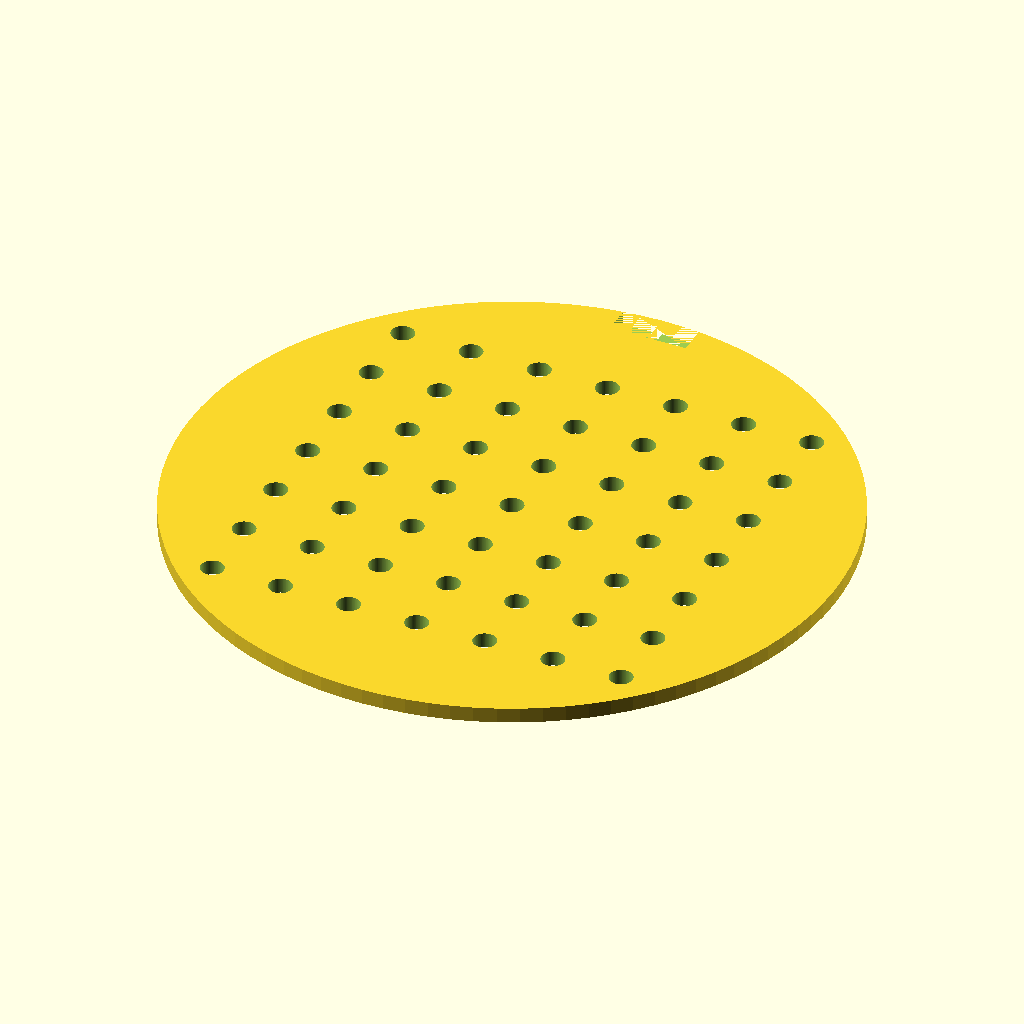
Cell 1: the model at its default parameters.
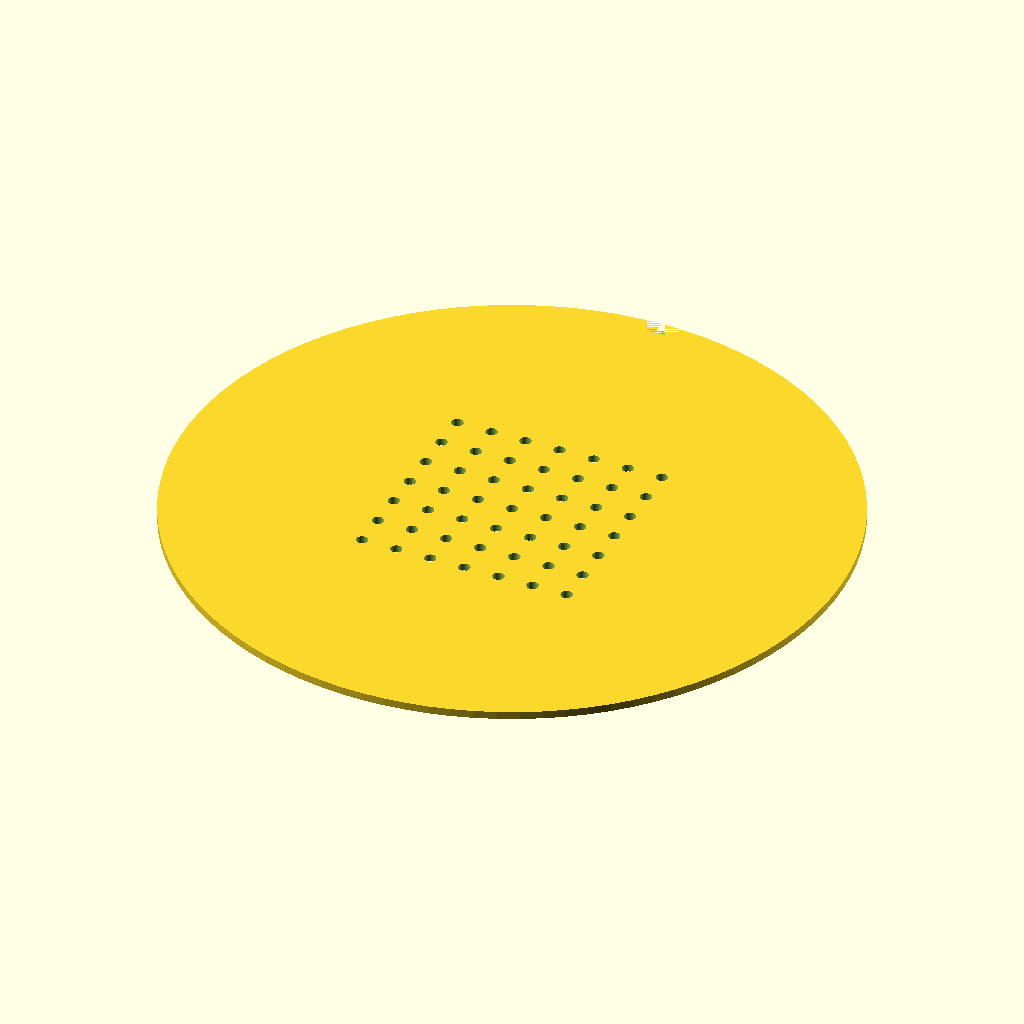
Cell 2 — disc_d set to 170, the other parameters unchanged.
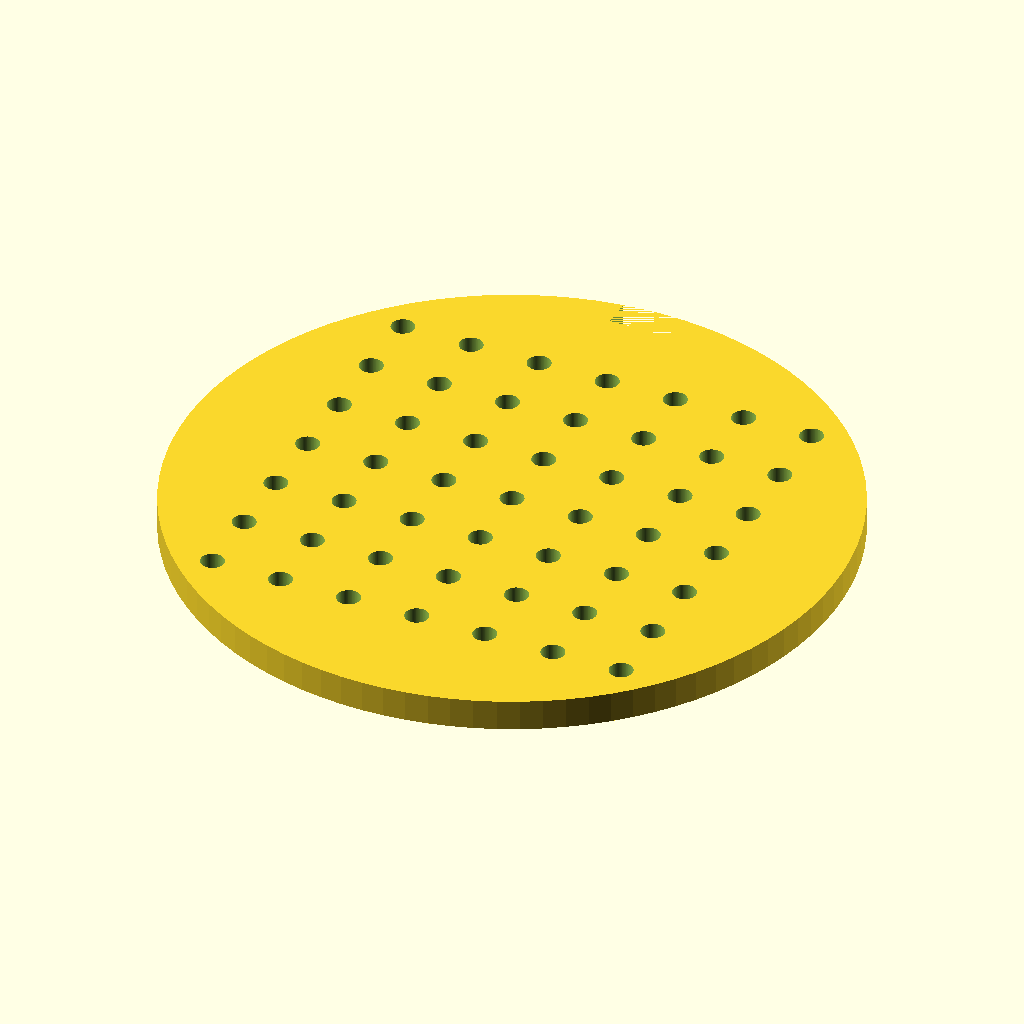
Cell 3 — disc_h set to 4, the other parameters unchanged.
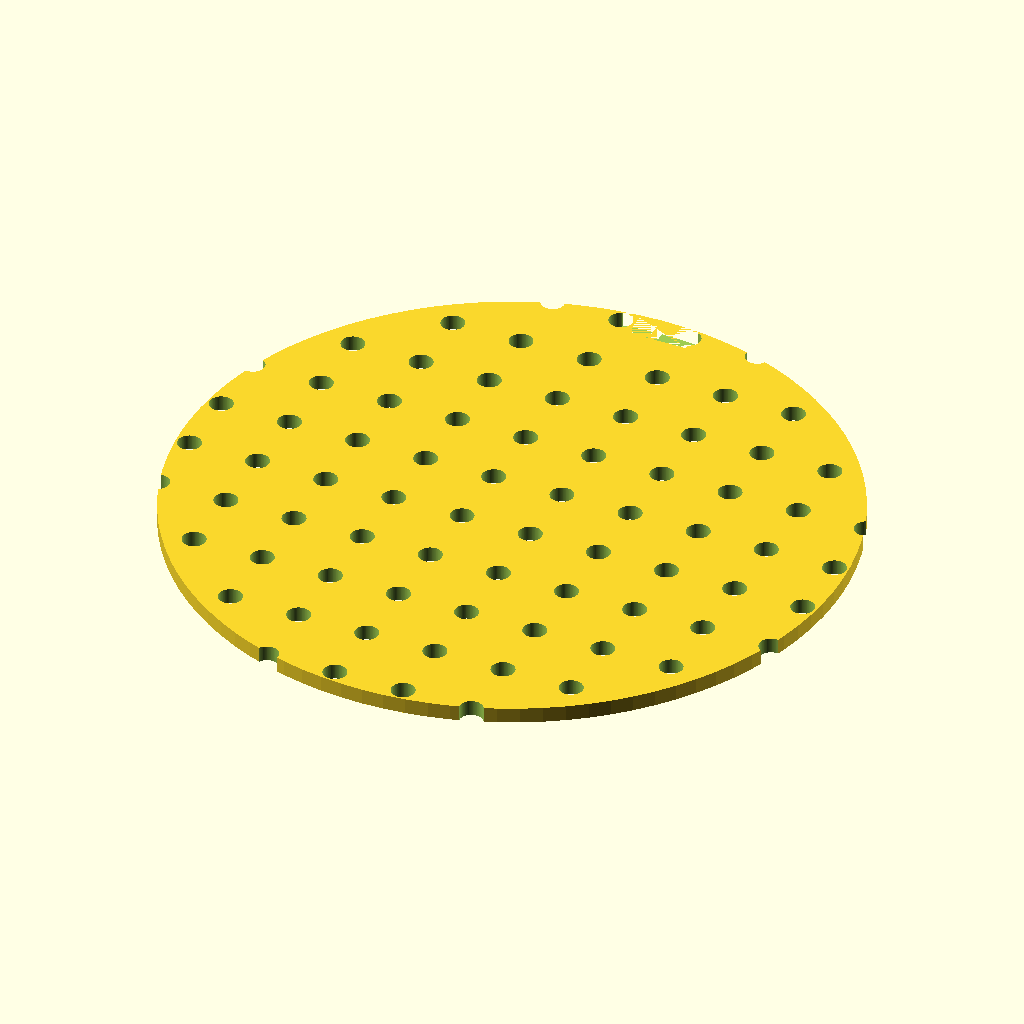
Cell 4: hole_n = 14 (everything else at default).
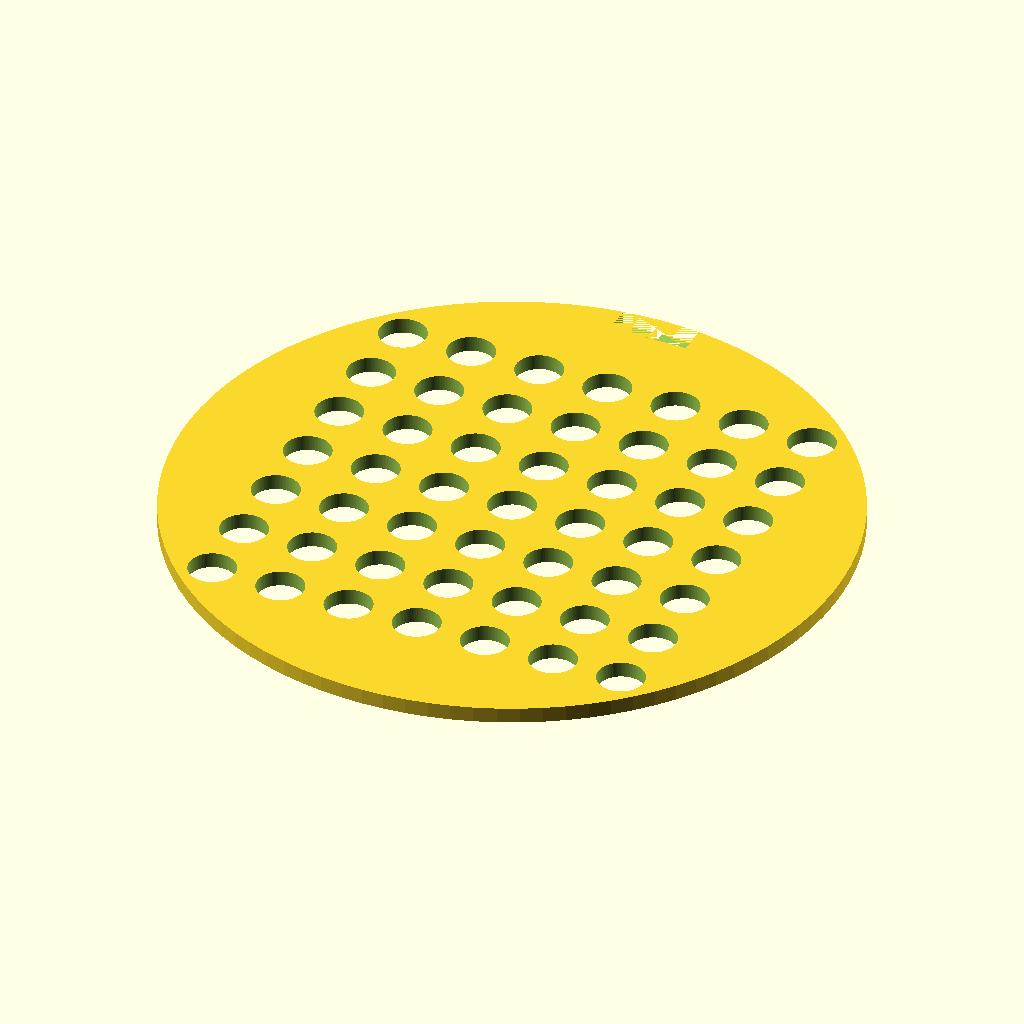
Cell 5: hole_d = 6 (everything else at default).
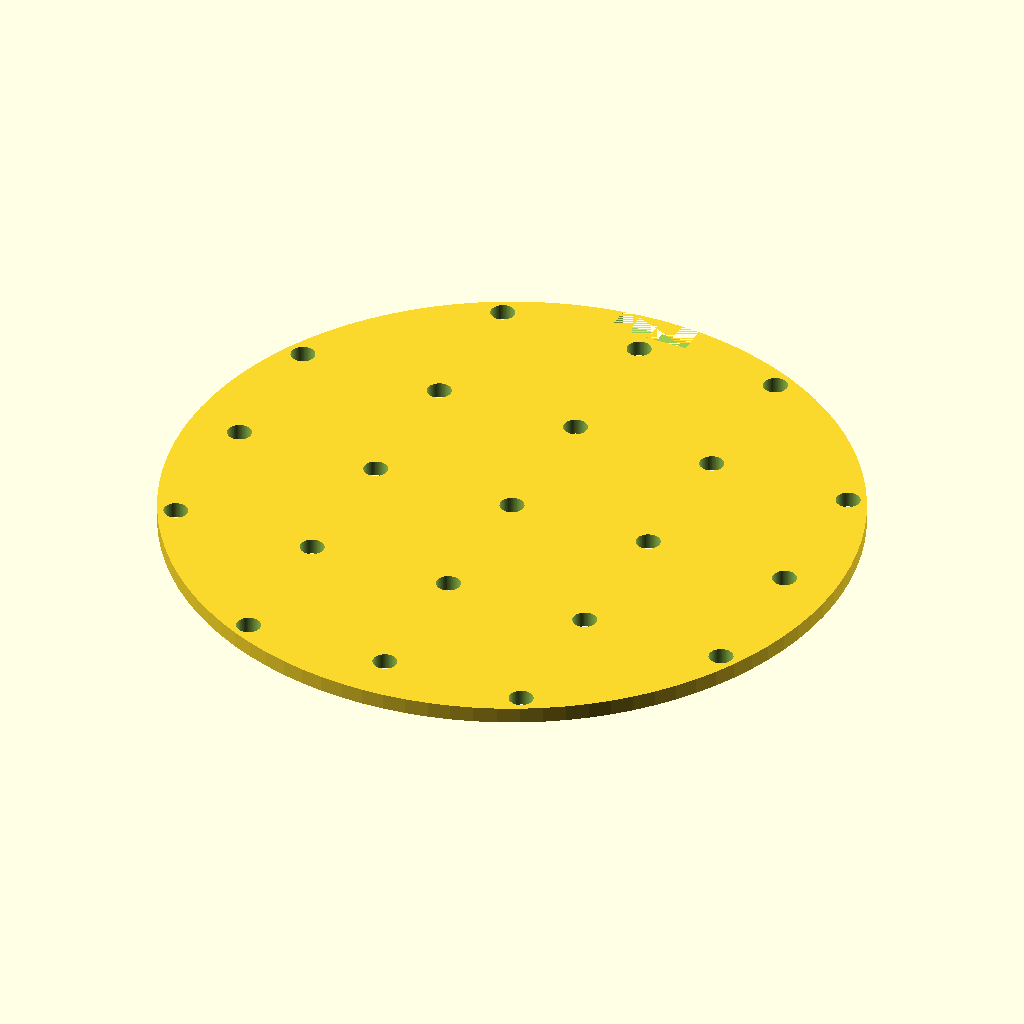
Cell 6: hole_pitch = 18 (everything else at default).
All cells are drawn from the same view direction (rotation 55°, 0°, 25°, orthographic, colour scheme Cornfield), but the view is re-fitted for each cell, so position and scale can differ between cells as well as the parameter.
Source of the model, bench/results/gpu-v11s1-g7/code/scadcoder-v11s1/seed_sowing_template_s3_a0.scad:
// Sowing template for a 90 mm Petri dish
// Print orientation: flat on bed, z = 0 upward

// ---- Disc ----
disc_d      = 85;    // disc diameter
disc_h      = 2;     // disc thickness

// ---- Hole grid ----
hole_n      = 7;     // holes per row/column
hole_d      = 3;     // hole diameter
hole_pitch  = 9;     // centre-to-centre spacing
eps         = 0.5;   // cutter overshoot

// ---- Notch ----
notch_w     = 10;    // notch width (X)
notch_d     = 4;     // notch depth from rim (Y)

$fn = 96;

difference() {
    // Disc centred on origin
    cylinder(d = disc_d, h = disc_h);

    // Hole grid centred on disc
    for (i = [-(hole_n - 1) / 2 : (hole_n - 1) / 2])
        for (j = [-(hole_n - 1) / 2 : (hole_n - 1) / 2])
            translate([i * hole_pitch, j * hole_pitch, -eps])
                cylinder(d = hole_d, h = disc_h + 2 * eps);

    // Orientation notch on +Y side, centred on Y axis
    translate([-(notch_w / 2), disc_d / 2 - notch_d, 0])
        cube([notch_w, notch_d + eps, disc_h]);
}
Parameter table extracted from the source (name, type, default, range or options):
disc_d: number, default 85
disc_h: number, default 2
hole_n: number, default 7
hole_d: number, default 3
hole_pitch: number, default 9
eps: number, default 0.5
notch_w: number, default 10
notch_d: number, default 4
